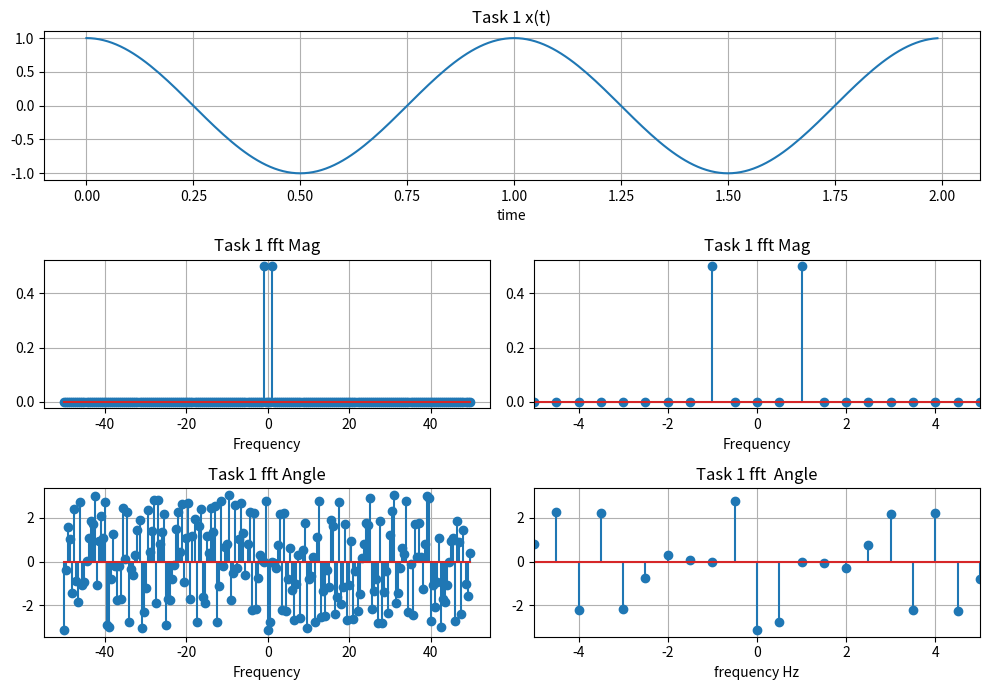
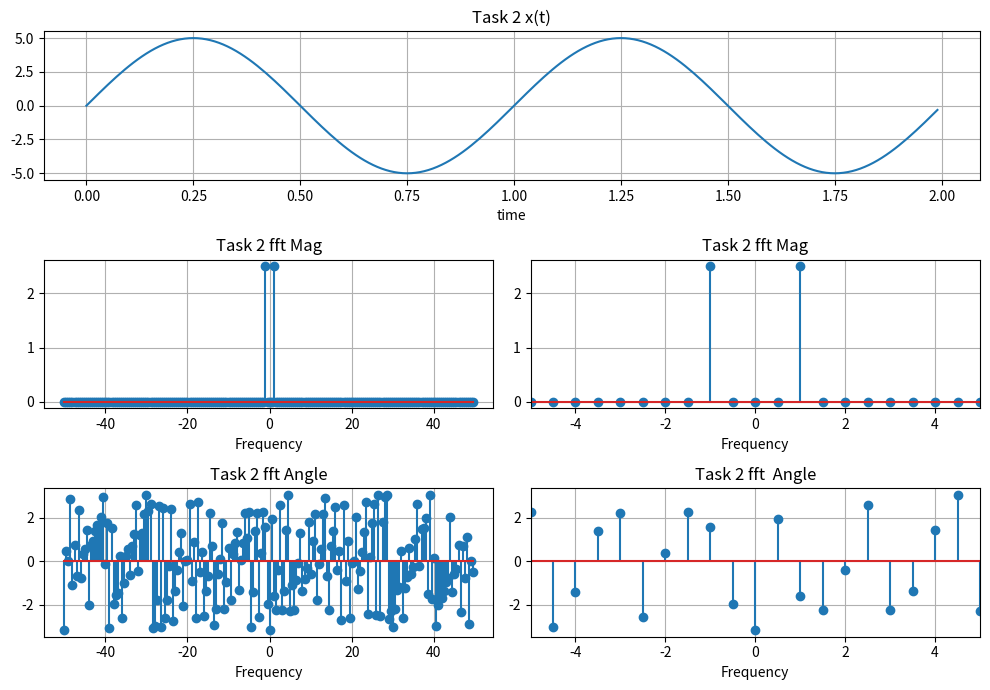
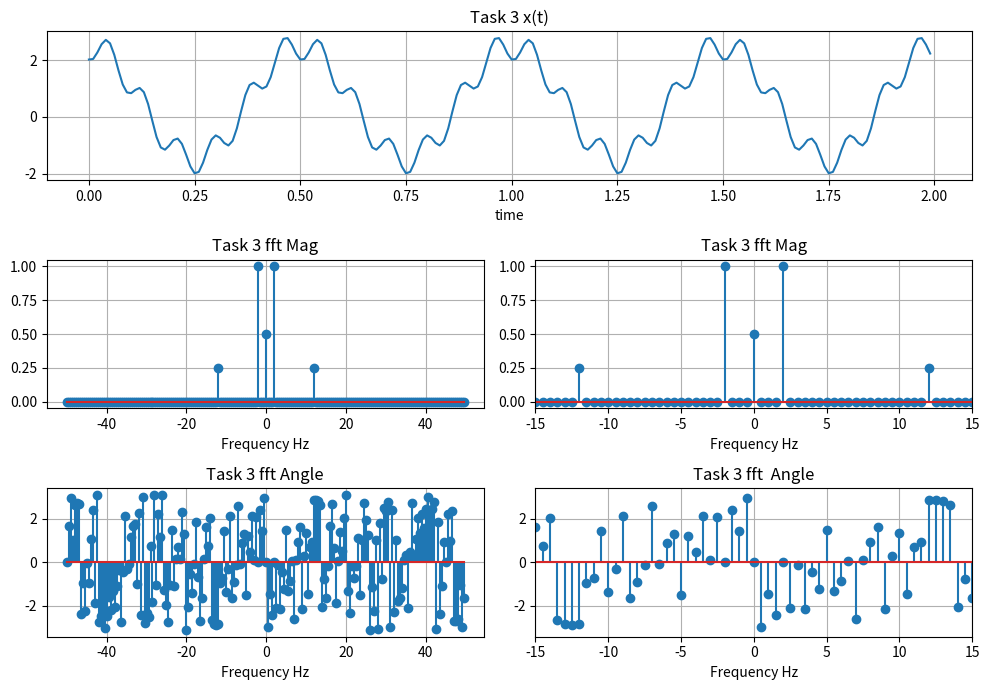
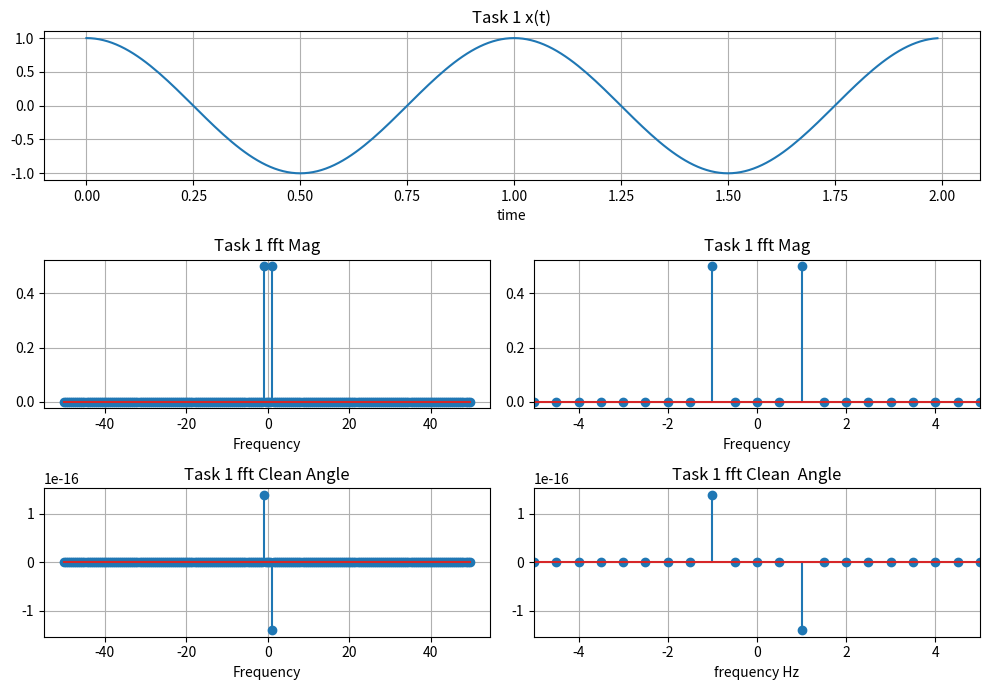
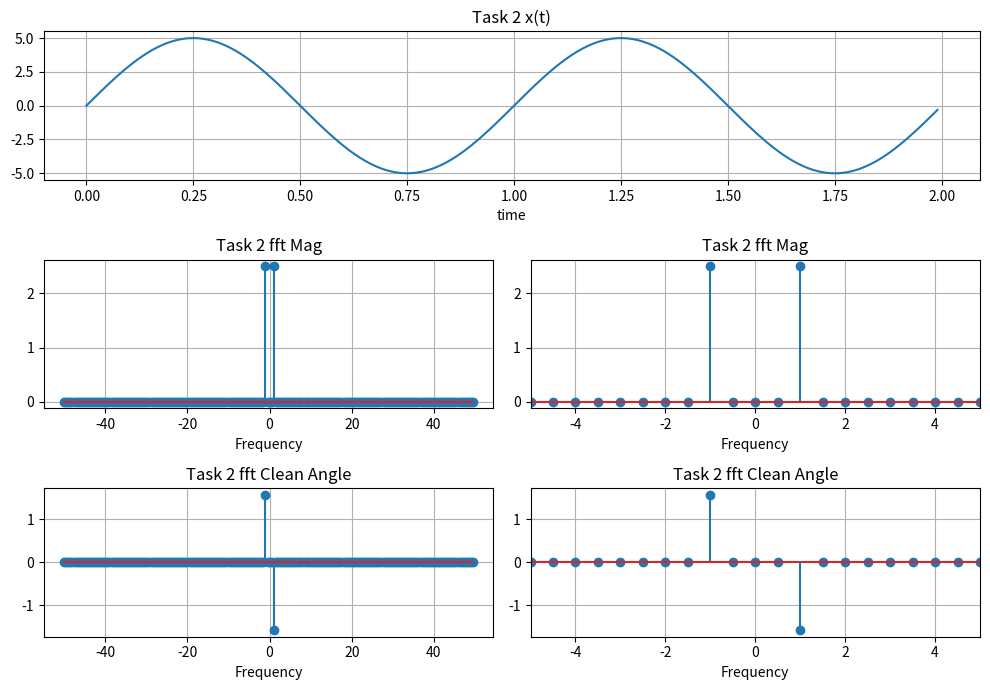
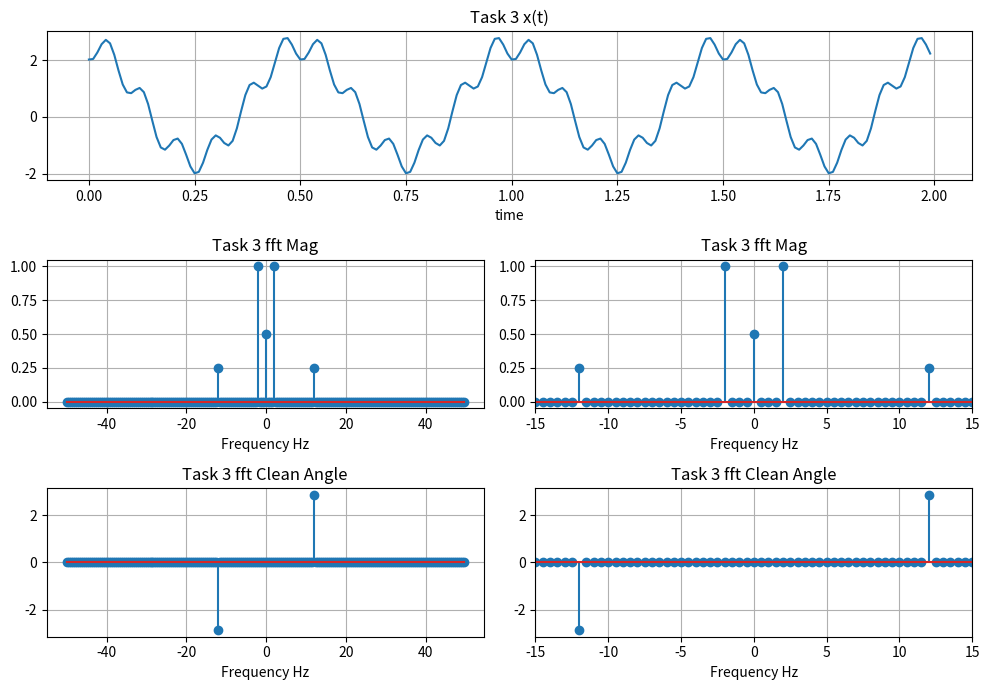
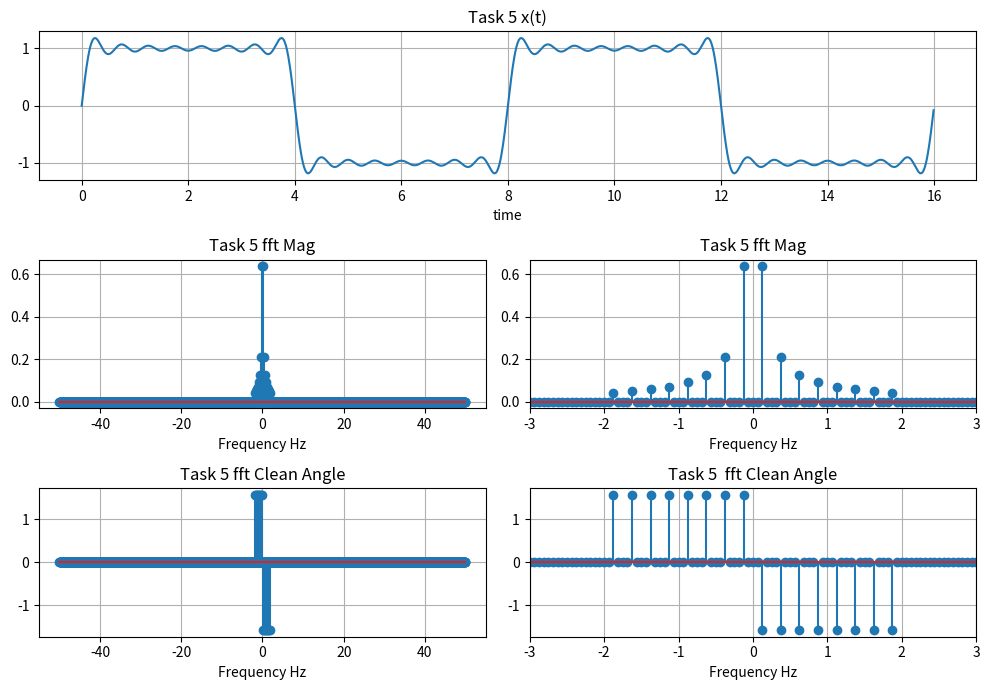

Reproduce these figures in Python, in order.
# -*- coding: utf-8 -*-
"""
Created on Tue Oct 27 19:31:23 2020

@author: Connor
"""

import numpy as np
import scipy.signal as sig 
import scipy.fftpack
import time
import matplotlib.pyplot as plt




def my_fft (x, fs): 
    
    N = len(x)
    X_fft = scipy.fftpack.fft(x)
    X_fft_shifted = scipy.fftpack.fftshift(X_fft)
    
    freq = np.arange(-N/2, N/2)*fs/N
    
    X_mag = np.abs(X_fft_shifted)/N
    X_phi = np.angle(X_fft_shifted)
    
    return X_mag, X_phi, freq



def my_fft_clean (x, fs): 
    
    N = len(x)
    X_fft = scipy.fftpack.fft(x)
    X_fft_shifted = scipy.fftpack.fftshift(X_fft)
    
    freq = np.arange(-N/2, N/2)*fs/N
    
    X_mag = np.abs(X_fft_shifted)/N
    X_phi = np.angle(X_fft_shifted)
    
    for j in range(len(X_phi)):
        if X_mag[j] < 1e-10:
            X_phi[j] = 0
        
    return X_mag, X_phi, freq



def task_1 (t):
    x = np.zeros(t.shape)
    for i in range(len(t)):
        x[i] = np.cos(2*np.pi*t[i])
    return x 
def task_2 (t):
    x = np.zeros(t.shape)
    for i in range(len(t)):
        x[i] = 5*np.sin(2*np.pi*t[i])
    return x 
def task_3(t):
    x = np.zeros(t.shape)
    for i in range(len(t)):
        x[i] = (2*np.cos(2*np.pi*2*t[i])) + (np.sin((2*np.pi*6*t[i])+3)**2)
    return x 

#%% Fourier Series Code from last lab 



def ak (k): 
    ak = 0
    return ak
    
def bk (k):
    bk = np.cos(np.pi*k)*(-2/(np.pi*k)) + (2/(np.pi*k))
    return bk

def Fourier (t,k,w):
    x = np.zeros(t.shape)
    for i in range(1,k+1):
        for j in range(len(t)):
            x[j] +=  ak(i)*np.cos(i*w*t[j]) + bk(i)*np.sin(i*w*t[j])
    x = x+ .5*ak(0)
    return x;



#%% time a sampling definintions
fs =1e2
step_s = 1/fs
#-----step size to seconds multifactor = 10000
endtime = 2
t = np.arange(0, endtime ,step_s) # Time vecotr must match sampling freq exactly 
#%% Task 1 Computations
x1 = task_1(t)
x1_mag, x1_phi, x1_freq = my_fft(x1,fs)


plt.figure(figsize = (10,7))
plt.subplot(3,1,1)
plt.plot(t,x1)
plt.grid()
plt.xlabel('time')
plt.title('Task 1 x(t)')

plt.subplot(3,2,3)
plt.stem(x1_freq,x1_mag)
plt.grid()
plt.xlabel('Frequency')
plt.title('Task 1 fft Mag')

plt.subplot(3,2,4)
plt.stem(x1_freq,x1_mag)
plt.grid()
plt.xlabel('Frequency')
plt.xlim(-5,5)
plt.title('Task 1 fft Mag')

plt.subplot(3,2,5)
plt.stem(x1_freq,x1_phi)
plt.grid()
plt.xlabel('Frequency')
plt.title('Task 1 fft Angle')


plt.subplot(3,2,6)
plt.stem(x1_freq,x1_phi)
plt.grid()
plt.xlabel('frequency Hz')
plt.xlim(-5,5)
plt.title('Task 1 fft  Angle')

plt.tight_layout()

#%% Task 2 Computations 
x2 = task_2(t)
x2_mag, x2_phi, x2_freq = my_fft(x2,fs)

plt.figure(figsize = (10,7))
plt.subplot(3,1,1)
plt.plot(t,x2)
plt.grid()
plt.xlabel('time')
plt.title('Task 2 x(t)')

plt.subplot(3,2,3)
plt.stem(x2_freq,x2_mag)
plt.grid()
plt.xlabel('Frequency')
plt.title('Task 2 fft Mag')

plt.subplot(3,2,4)
plt.stem(x2_freq,x2_mag)
plt.grid()
plt.xlabel('Frequency')
plt.xlim(-5,5)
plt.title('Task 2 fft Mag')

plt.subplot(3,2,5)
plt.stem(x2_freq,x2_phi)
plt.grid()
plt.xlabel('Frequency')
plt.title('Task 2 fft Angle')


plt.subplot(3,2,6)
plt.stem(x2_freq,x2_phi)
plt.grid()
plt.xlabel('Frequency')
plt.xlim(-5,5)
plt.title('Task 2 fft  Angle')

plt.tight_layout()

#%% Task 3 Computations 
x3 = task_3(t)
x3_mag, x3_phi, x3_freq = my_fft(x3,fs)

plt.figure(figsize = (10,7))
plt.subplot(3,1,1)
plt.plot(t,x3)
plt.grid()
plt.xlabel('time')
plt.title('Task 3 x(t)')

plt.subplot(3,2,3)
plt.stem(x3_freq,x3_mag)
plt.grid()
plt.xlabel('Frequency Hz')
plt.title('Task 3 fft Mag')

plt.subplot(3,2,4)
plt.stem(x3_freq,x3_mag)
plt.grid()
plt.xlabel('Frequency Hz')
plt.xlim(-15,15)
plt.title('Task 3 fft Mag')

plt.subplot(3,2,5)
plt.stem(x3_freq,x3_phi)
plt.grid()
plt.xlabel('Frequency Hz')
plt.title('Task 3 fft Angle')


plt.subplot(3,2,6)
plt.stem(x3_freq,x3_phi)
plt.grid()
plt.xlabel('Frequency Hz')
plt.xlim(-15,15)
plt.title('Task 3 fft  Angle')

plt.tight_layout()



#%% Task 1 Clean FFT


x1 = task_1(t)
x1_mag, x1_phi, x1_freq = my_fft_clean(x1,fs)


plt.figure(figsize = (10,7))
plt.subplot(3,1,1)
plt.plot(t,x1)
plt.grid()
plt.xlabel('time')
plt.title('Task 1 x(t)')

plt.subplot(3,2,3)
plt.stem(x1_freq,x1_mag)
plt.grid()
plt.xlabel('Frequency')
plt.title('Task 1 fft Mag')

plt.subplot(3,2,4)
plt.stem(x1_freq,x1_mag)
plt.grid()
plt.xlabel('Frequency')
plt.xlim(-5,5)
plt.title('Task 1 fft Mag')

plt.subplot(3,2,5)
plt.stem(x1_freq,x1_phi)
plt.grid()
plt.xlabel('Frequency')
plt.title('Task 1 fft Clean Angle')


plt.subplot(3,2,6)
plt.stem(x1_freq,x1_phi)
plt.grid()
plt.xlabel('frequency Hz')
plt.xlim(-5,5)
plt.title('Task 1 fft Clean  Angle')

plt.tight_layout()

#%% Task 2 Clean Computations 
x2 = task_2(t)
x2_mag, x2_phi, x2_freq = my_fft_clean(x2,fs)

plt.figure(figsize = (10,7))
plt.subplot(3,1,1)
plt.plot(t,x2)
plt.grid()
plt.xlabel('time')
plt.title('Task 2 x(t)')

plt.subplot(3,2,3)
plt.stem(x2_freq,x2_mag)
plt.grid()
plt.xlabel('Frequency')
plt.title('Task 2 fft Mag')

plt.subplot(3,2,4)
plt.stem(x2_freq,x2_mag)
plt.grid()
plt.xlabel('Frequency')
plt.xlim(-5,5)
plt.title('Task 2 fft Mag')

plt.subplot(3,2,5)
plt.stem(x2_freq,x2_phi)
plt.grid()
plt.xlabel('Frequency')
plt.title('Task 2 fft Clean Angle')


plt.subplot(3,2,6)
plt.stem(x2_freq,x2_phi)
plt.grid()
plt.xlabel('Frequency')
plt.xlim(-5,5)
plt.title('Task 2 fft Clean Angle')

plt.tight_layout()

#%% Task 3 Clean  Computations 
x3 = task_3(t)
x3_mag, x3_phi, x3_freq = my_fft_clean(x3,fs)

plt.figure(figsize = (10,7))
plt.subplot(3,1,1)
plt.plot(t,x3)
plt.grid()
plt.xlabel('time')
plt.title('Task 3 x(t)')

plt.subplot(3,2,3)
plt.stem(x3_freq,x3_mag)
plt.grid()
plt.xlabel('Frequency Hz')
plt.title('Task 3 fft Mag')

plt.subplot(3,2,4)
plt.stem(x3_freq,x3_mag)
plt.grid()
plt.xlabel('Frequency Hz')
plt.xlim(-15,15)
plt.title('Task 3 fft Mag')

plt.subplot(3,2,5)
plt.stem(x3_freq,x3_phi)
plt.grid()
plt.xlabel('Frequency Hz')
plt.title('Task 3 fft Clean Angle')


plt.subplot(3,2,6)
plt.stem(x3_freq,x3_phi)
plt.grid()
plt.xlabel('Frequency Hz')
plt.xlim(-15,15)
plt.title('Task 3 fft Clean Angle')

plt.tight_layout()

##My Fourier Series Transform 




k = 15 
T = 8
w = (2*np.pi)/T
t = np.arange(0, 16 ,step_s)

x4 = Fourier(t,k,w)

x4_mag, x4_phi, x4_freq = my_fft_clean(x4,fs)


plt.figure(figsize = (10,7))
plt.subplot(3,1,1)
plt.plot(t,x4)
plt.grid()
plt.xlabel('time')
plt.title('Task 5 x(t)')

plt.subplot(3,2,3)
plt.stem(x4_freq,x4_mag)
plt.grid()
plt.xlabel('Frequency Hz')
plt.title('Task 5 fft Mag')

plt.subplot(3,2,4)
plt.stem(x4_freq,x4_mag)
plt.grid()
plt.xlabel('Frequency Hz')
plt.xlim(-3,3)
plt.title('Task 5 fft Mag')

plt.subplot(3,2,5)
plt.stem(x4_freq,x4_phi)
plt.grid()
plt.xlabel('Frequency Hz')
plt.title('Task 5 fft Clean Angle')


plt.subplot(3,2,6)
plt.stem(x4_freq,x4_phi)
plt.grid()
plt.xlabel('Frequency Hz')
plt.xlim(-3,3)
plt.title('Task 5  fft Clean Angle')

plt.tight_layout()

